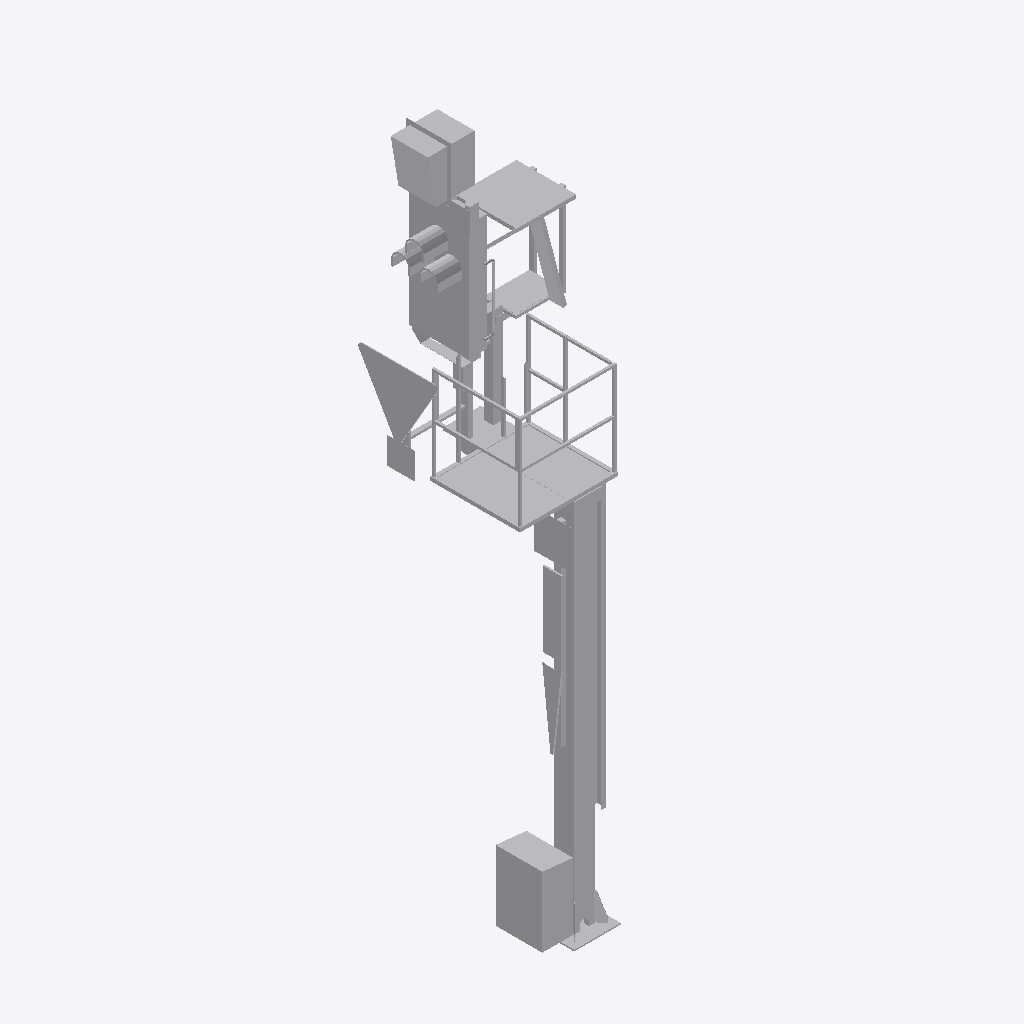
Isometric view of an IFC building model (IFC-SPF (STEP), schema IFC4, length unit metre), seen from the south-west, elements coloured by IFC class: 1 other element (light grey).
Extent 1.6 m × 1.7 m × 7.1 m (x, y, z). Elements (1): 1 IfcBuildingElementProxy.

HEADER;
FILE_DESCRIPTION(('ViewDefinition [ReferenceView_V1.2]'),'2;1');
FILE_NAME('2018_01','2023-01-31T21:32:26+01:00',(''),(''),'ODA SDAI 22.12','23.0.20.21 - Exporter 23.0.20.21 - Alternativ-UI','');
FILE_SCHEMA(('IFC4'));
ENDSEC;
DATA;
#98=IFCPROJECT('0up9yf6c1ENQcnTT0saNjP',#20,'2018_01',$,$,'','Projekt  Status',(#93),#90);
#101=IFCSITE('0up9yf6c1ENQcnTT0saNjR',#20,'Default',$,$,#100,$,$,.ELEMENT.,(48,8,15,359802),(11,34,47,783432),0.0,$,$);
#4231=IFCBUILDINGELEMENTPROXY('0g0WNGMtH8vhjErNI5TqXd',#20,'S 8000.5.7-9_M4100-A1000-Zs3v-HS-Zo-R_LOD200-300:S 8000.5.7-9_M4100-A1000-Zs3v-HS-Zo-R_LOD200-300:2508874',$,'S 8000.5.7-9_M4100-A1000-Zs3v-HS-Zo-R_LOD200-300:S 8000.5.7-9_M4100-A1000-Zs3v-HS-Zo-R_LOD200-300',#4230,#4228,'2508874',.NOTDEFINED.);
ENDSEC;
